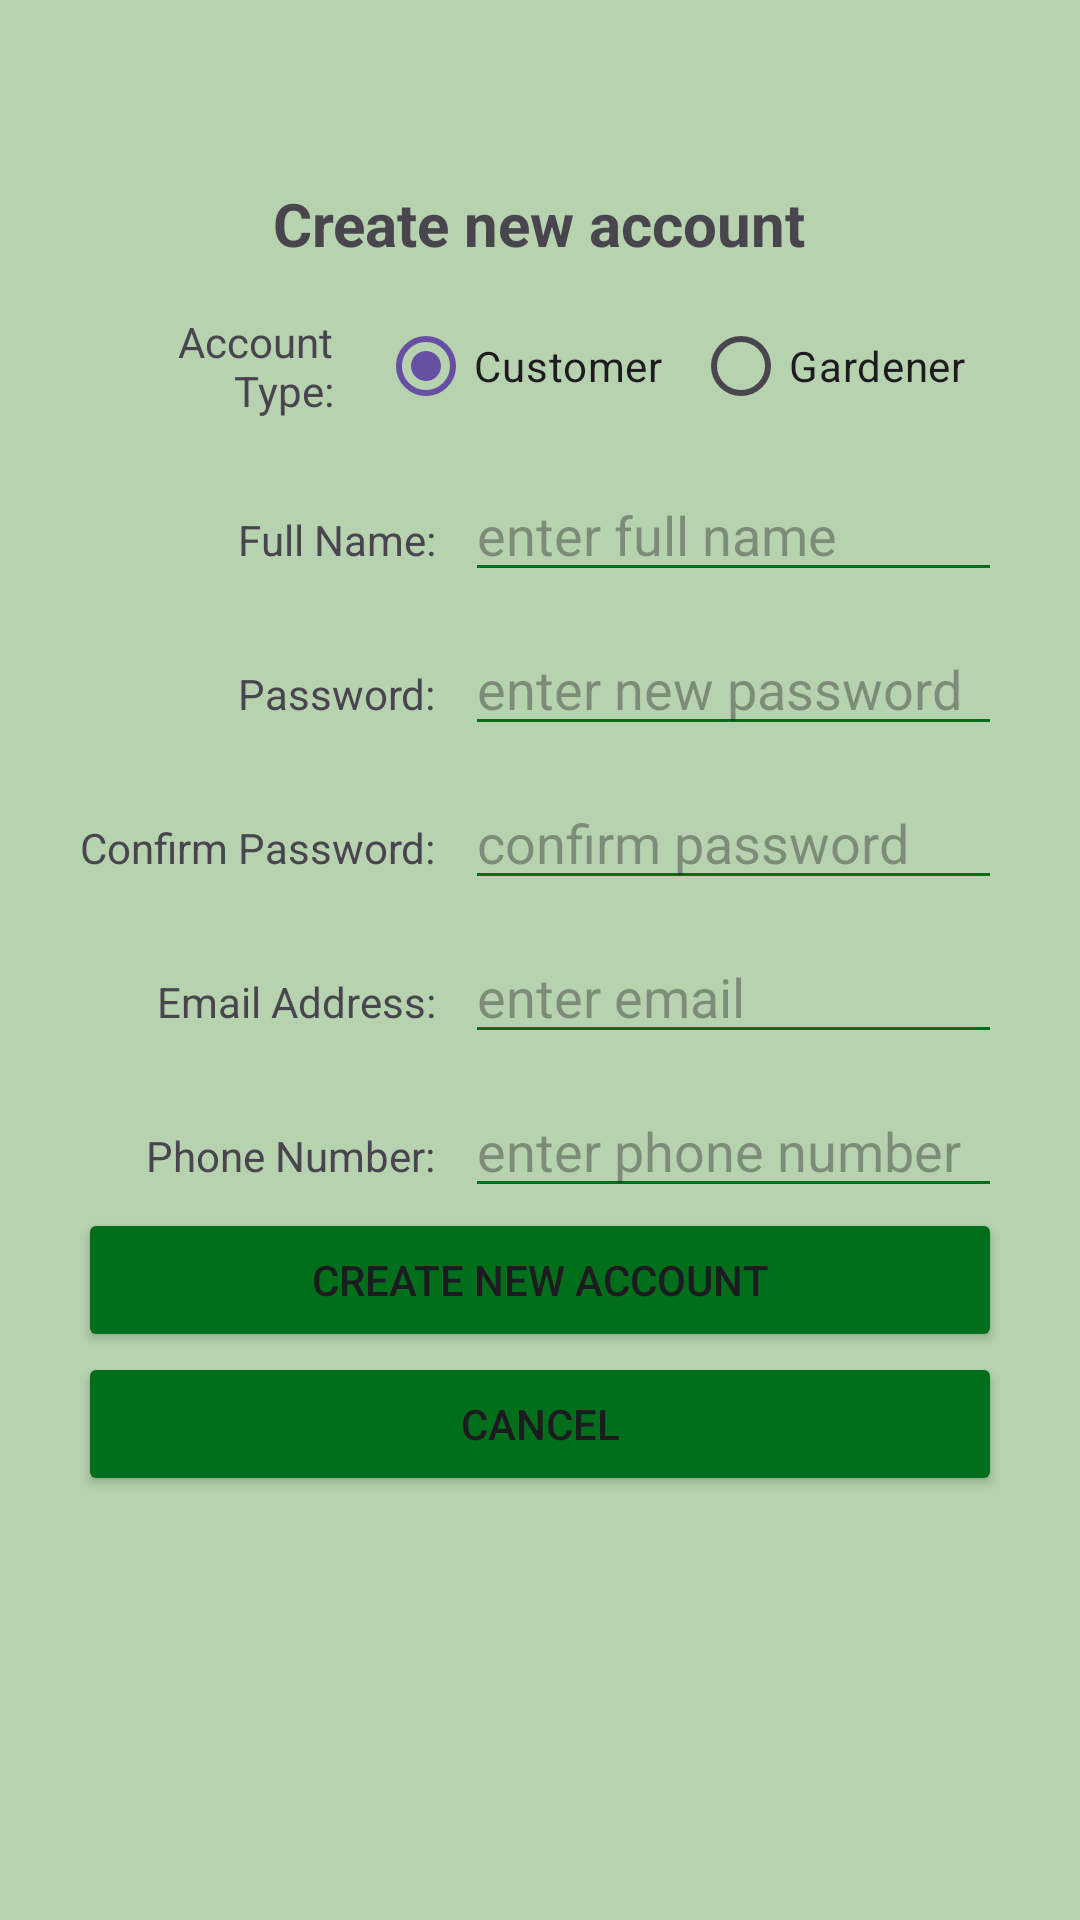

Layout XML and referenced resources for this Android screen:
<!-- AndroidManifest.xml: application theme Theme.GardenHands -->
<!-- res/layout/activity_register.xml -->
<?xml version="1.0" encoding="utf-8"?>
<LinearLayout xmlns:android="http://schemas.android.com/apk/res/android"
    xmlns:app="http://schemas.android.com/apk/res-auto"
    xmlns:tools="http://schemas.android.com/tools"
    android:id="@+id/main"
    android:layout_width="match_parent"
    android:layout_height="match_parent"
    tools:context=".RegisterActivity"
    android:orientation="vertical"
    android:paddingTop="45dp"
    android:background="@color/background_green"
    android:gravity="center_horizontal">

    <LinearLayout
        android:layout_width="match_parent"
        android:layout_height="match_parent"
        android:orientation="vertical"
        android:gravity="center_horizontal"
        android:layout_margin="16sp">

        <TextView
            android:layout_width="wrap_content"
            android:layout_height="wrap_content"
            android:text="Create new account"
            android:textSize="20sp"
            android:textStyle="bold" />

        <LinearLayout
            android:layout_width="match_parent"
            android:layout_height="wrap_content"
            android:layout_marginTop="10dp"
            android:gravity="center"
            android:orientation="horizontal"
            android:paddingHorizontal="10dp">

            <TextView
                android:layout_width="0dp"
                android:layout_height="wrap_content"
                android:layout_marginEnd="10dp"
                android:layout_weight="2"
                android:text="Account Type:"
                android:textAlignment="textEnd" />

            <RadioGroup
                android:layout_width="0dp"
                android:layout_height="wrap_content"
                android:layout_weight="5">

                <LinearLayout
                    android:layout_width="match_parent"
                    android:layout_height="wrap_content"
                    android:orientation="horizontal">

                    <RadioButton
                        android:id="@+id/rdoCreateNewCustomer"
                        android:layout_width="wrap_content"
                        android:layout_height="wrap_content"
                        android:layout_marginHorizontal="5dp"
                        android:buttonTint="@color/primary_green"
                        android:checked="true"
                        android:text="Customer"
                        android:textColorLink="@color/primary_green" />

                    <RadioButton
                        android:id="@+id/rdoCreateNewGardener"
                        android:layout_width="wrap_content"
                        android:layout_height="wrap_content"
                        android:layout_marginHorizontal="5dp"
                        android:buttonTint="@color/primary_green"
                        android:text="Gardener" />
                </LinearLayout>
            </RadioGroup>
        </LinearLayout>

        <LinearLayout
            android:layout_width="match_parent"
            android:layout_height="wrap_content"
            android:layout_marginTop="10dp"
            android:orientation="horizontal"
            android:paddingHorizontal="10dp">

            <TextView
                android:layout_width="0dp"
                android:layout_height="wrap_content"
                android:layout_marginEnd="10dp"
                android:layout_weight="2"
                android:text="Full Name:"
                android:textAlignment="textEnd" />

            <EditText
                android:id="@+id/txtRegisterFullName"
                android:layout_width="0dp"
                android:layout_height="wrap_content"
                android:layout_weight="3"
                android:backgroundTint="@color/primary_green"
                android:hint="enter full name"
                android:textAlignment="textStart" />
        </LinearLayout>

        <LinearLayout
            android:layout_width="match_parent"
            android:layout_height="wrap_content"
            android:layout_marginTop="10dp"
            android:orientation="horizontal"
            android:paddingHorizontal="10dp">

            <TextView
                android:layout_width="0dp"
                android:layout_height="wrap_content"
                android:layout_marginEnd="10dp"
                android:layout_weight="2"
                android:text="Password:"
                android:textAlignment="textEnd" />

            <EditText
                android:id="@+id/txtCreateNewPassword"
                android:layout_width="0dp"
                android:layout_height="wrap_content"
                android:layout_weight="3"
                android:backgroundTint="@color/primary_green"
                android:hint="enter new password"
                android:inputType="textPassword"
                android:textAlignment="textStart" />
        </LinearLayout>

        <LinearLayout
            android:layout_width="match_parent"
            android:layout_height="wrap_content"
            android:layout_marginTop="10dp"
            android:orientation="horizontal"
            android:paddingHorizontal="10dp">

            <TextView
                android:layout_width="0dp"
                android:layout_height="wrap_content"
                android:layout_marginEnd="10dp"
                android:layout_weight="2"
                android:text="Confirm Password:"
                android:textAlignment="textEnd" />

            <EditText
                android:id="@+id/txtConfirmNewPassword"
                android:layout_width="0dp"
                android:layout_height="wrap_content"
                android:layout_weight="3"
                android:backgroundTint="@color/primary_green"
                android:hint="confirm password"
                android:inputType="textPassword"
                android:textAlignment="textStart" />
        </LinearLayout>

        <LinearLayout
            android:layout_width="match_parent"
            android:layout_height="wrap_content"
            android:layout_marginTop="10dp"
            android:orientation="horizontal"
            android:paddingHorizontal="10dp">

            <TextView
                android:layout_width="0dp"
                android:layout_height="wrap_content"
                android:layout_marginEnd="10dp"
                android:layout_weight="2"
                android:text="Email Address:"
                android:textAlignment="textEnd" />

            <EditText
                android:id="@+id/txtCreateNewEmail"
                android:layout_width="0dp"
                android:layout_height="wrap_content"
                android:layout_weight="3"
                android:backgroundTint="@color/primary_green"
                android:hint="enter email"
                android:textAlignment="textStart" />
        </LinearLayout>

        <LinearLayout
            android:layout_width="match_parent"
            android:layout_height="wrap_content"
            android:layout_marginTop="10dp"
            android:orientation="horizontal"
            android:paddingHorizontal="10dp">

            <TextView
                android:layout_width="0dp"
                android:layout_height="wrap_content"
                android:layout_marginEnd="10dp"
                android:layout_weight="2"
                android:text="Phone Number:"
                android:textAlignment="textEnd" />

            <EditText
                android:id="@+id/txtCreateNewPhone"
                android:layout_width="0dp"
                android:layout_height="wrap_content"
                android:layout_weight="3"
                android:backgroundTint="@color/primary_green"
                android:hint="enter phone number"
                android:inputType="number"
                android:textAlignment="textStart" />
        </LinearLayout>

        <LinearLayout
            android:layout_width="match_parent"
            android:layout_height="wrap_content"
            android:orientation="vertical">

            <Button
                android:id="@+id/btnCreateNewAccount"
                android:layout_width="match_parent"
                android:layout_height="wrap_content"
                android:layout_marginHorizontal="10dp"
                android:layout_weight="1"
                android:backgroundTint="@color/primary_green"
                android:text="Create new account" />

            <Button
                android:id="@+id/btnCancelNewAccount"
                android:layout_width="match_parent"
                android:layout_height="wrap_content"
                android:layout_marginHorizontal="10dp"
                android:layout_weight="1"
                android:backgroundTint="@color/primary_green"
                android:text="Cancel" />
        </LinearLayout>
    </LinearLayout>

</LinearLayout>
<!-- resources referenced by this layout -->
<resources>
  <color name="background_green">#B6D2AE</color>
  <color name="primary_green">#006E1B</color>
  <style name="Theme.GardenHands" parent="Base.Theme.GardenHands" />
  <style name="Base.Theme.GardenHands" parent="Theme.Material3.DayNight.NoActionBar">
          
          
      </style>
</resources>
